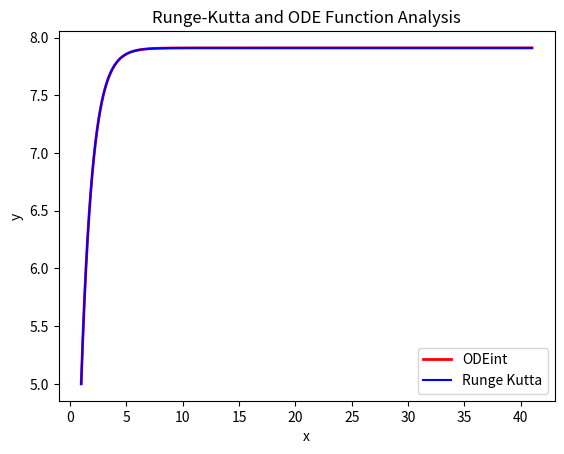

This chart was generated by the following Python code:
# Collin Stratton
# CST-305
# Topic 2 Project 2: Runge-Kutta-Fehlberg (RKF) for ODE
# Dr. Ricardo Citro

# For this project, this is the second part where I am comparing the Runge-Kutta method against
# ODEint and comparing the performance

# Implementation approach:
# - developed an ODE function using scypi.odeint (outlined in documentation)
# - developed a Runge-Kutta function based on the formulas used in class (outlined in documentation)
# - Solved both functions using a differential equation and graphed the results against each other
# - Recorded the time spent solving each function and compared them
# - Found the error percentage at each point of the functions
# - Found the total error percentage between the functions

# Packages used: time, numpy, matplotlib, scipy
import time                         # import time to use for performance analysis
import numpy as np                  # import numpy for array space
import matplotlib.pyplot as plt     # import matplotlib for graphing functions
from scipy.integrate import odeint  # import scipy to use the ordinary differencial equation integral function

# Ordinary Differential Equation
def dy_dx(y, x):                    # takes inputs y and x
    return y / (np.exp(x) - 1)      # returns the function y/(e^x - 1)

# Runge-Kutta Forumla based off the formula used in class
def rungeKutta(y, x, h):                                # takes y, x, and h inputs
    k1 = dy_dx(y, x)                                    # solves k1 using the differential equation function
    k2 = dy_dx(y + ((0.5 * h) * k1), x + 0.5 * h)       # solves k2 based on the answer from k1 using the differential equation function
    k3 = dy_dx(y + ((0.5 * h) * k2), x + 0.5 * h)       # solves k3 based on the answer from k2 using the differential equation function
    k4 = dy_dx(y + (h * k3), x + h)                     # solves k4 based on the answer from k3 using the differential equation function

    t4 = (1.0 / 6.0) * (k1 + (2 * k2) + (2 * k3) + k4)  # solves for t4 by taking a 6th of k1 + 2*k2 + 2*k3 + k4

    y = y + (t4 * h)                                    # solves for y by taking the initial y value and adding it to t4*h
    return y                                            # returns y

# initial variable values
y = 5           # initial y value of 5 as outlined in the assignment
x = 1           # initial x value of 1 as outlined in the assignment
h = 0.02        # initial h value of 0.02 as outlined in the assignment
n = 2000        # initial n value of 2000 chosen between 1000 or 2000 as outlined in the assignment

# Runge-Kutta x and y arrays 
xsr = []        # x-space runge-kutta array to store the values of x for the runge-kutta function
ysr = []        # y-space runge-kutta array to store the values of y for the runge-kutta function

# ODEint x and y arrays, solution, and time analysis
tso = time.time()                               # time start for ODEint function solution

xso = np.linspace(1, (int)(n * h) + 1, n)       # x-space ODEint from 1 to n*h (40) plus 1 with a step size of n
yso = odeint(dy_dx, y, xso)                     # y-space ODEint useing the odeint function from scicpy to find the y-space

teo = time.time()                               # time end fore ODEint function solution
tto = teo - tso                                 # total time the ODEint function to solve

# Runge-Kutta solution and time analysis
tsr = time.time()                               # time start for runge-kutta function solution

for i in range(0, n):                           # for loop to run the runge-kutta function n number of times
    xsr.append(x)                               # append the x value to the x-space runge-kutta array
    ysr.append(y)                               # append the y value to the y-space runge-kutta array
    y = rungeKutta(y, x, h)                     # update the y value using the rungeKutta function
    x += h                                      # update the x value by moving one step forward (0.02)

ter = time.time()                               # time end for runge-kutta function solution
ttr = ter - tsr                                 # total time the runge-kutta function to solve

td = ttr - tto                                  # time difference between ODEint and runge-kutta function

# Print statement for time difference
print("\nODEint Time:         ", tto)               # print the ODEint time
print("Runge Kutta Time:    ", ttr)                 # print the runge-kutta time
print("ODEint is ", td, " seconds faster\n\n")      # print the difference between ODEint and runge-kutta

# error calculation
error = 0                                                           # initial error value of 0
for i in range((int)(n * h) + 1):                                   # for loop to run through every x values
    error += (np.abs(ysr[i] - yso[i])/yso[i]) * 100                 # sum all the error values using the percentage error formula
    print("Percent Error at x =", i, ":", (np.abs(ysr[i] - yso[i])/yso[i]) * 100)   # print error at each x value

print("\nTotal Error Percent:", error/((int)(n * h) + 1), "\n")     # print the total error divided by the total number of x values

# graphing functions
plt.title("Runge-Kutta and ODE Function Analysis")          # set the title of the graph
plt.xlabel("x")                                             # set the x label on the graph
plt.ylabel("y")                                             # set the y label on the graph
plt.plot(xso, yso, 'r-', label = "ODEint", linewidth = 2)   # set the ODE line to be red and label it
plt.plot(xsr, ysr, 'b-', label = "Runge Kutta")             # set the runge-kutta to be blue and label it
plt.legend()                                                # shows the legend on the graph
plt.show()                                                  # displays the graph